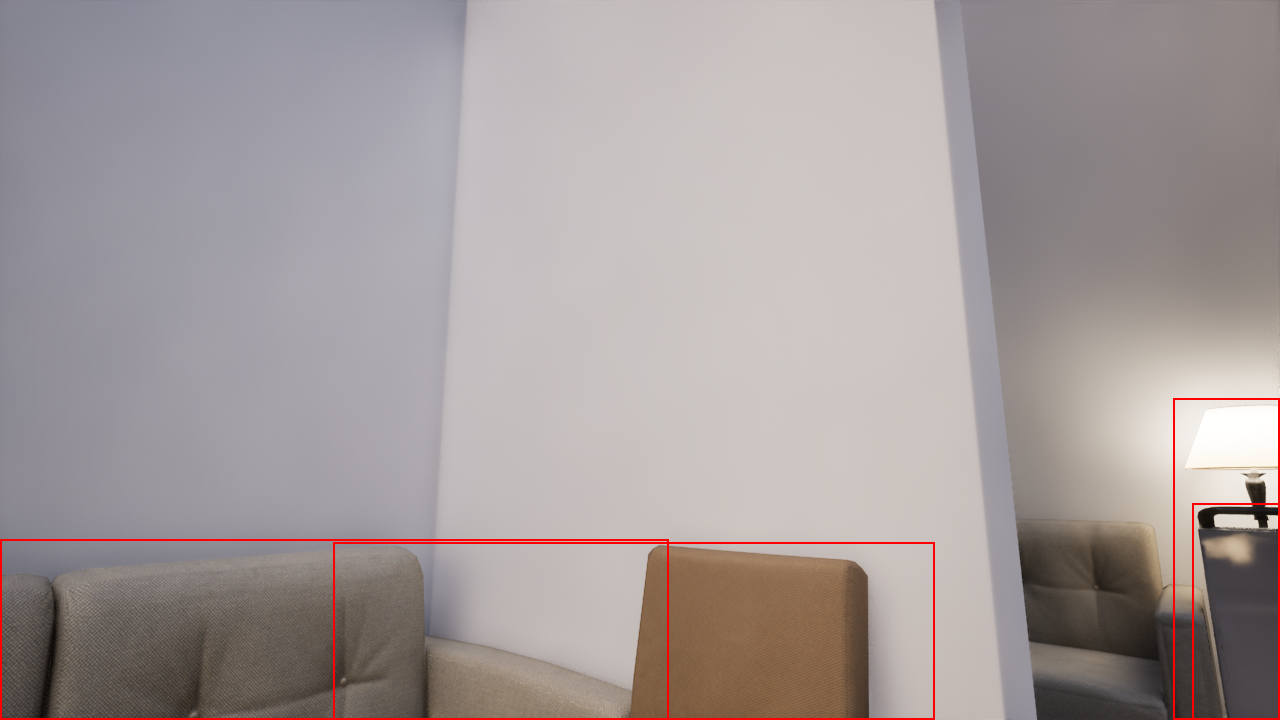

The data file committed next to this chart (first rows):
ActorName, ActorClass, MinX, MinY, MaxX, MaxY, Width, Height, WorldX, WorldY, WorldZ, WorldSizeX, WorldSizeY, WorldSizeZ, CameX, CamY, CamZ, CamPitch, CamYaw, CamRoll
BP_pipeline_C_UAID_18C04D8F75B69C7302_20…, StaticMesh_SM_TargetActor_Heater_002V, 1192, 503, 1279, 719, 87, 216, -553.4, -792.2, 51.68, 53.73, 42.72, 103.4, -578.3, -507.7, 110, 10.97, -130.5, -0.062
BP_pipeline_C_UAID_18C04D8F75B69C7302_20…, StaticMesh_SM_TargetActor_Chair_001V, 333, 542, 934, 719, 601, 177, -637.9, -581.9, 49.41, 42.02, 55.4, 98.82, -578.3, -507.7, 110, 10.97, -130.5, -0.062
BP_pipeline_C_UAID_18C04D8F75B69C7302_20…, StaticMesh_SM_TargetActor_StandingLamp_0…, 1173, 398, 1279, 719, 106, 321, -562.6, -832.5, 68.99, 37.61, 37.61, 138, -578.3, -507.7, 110, 10.97, -130.5, -0.062
BP_pipeline_C_UAID_18C04D8F75B69C7302_20…, StaticMesh_SM_Bedroom_Couch_002V, 0, 539, 668, 719, 668, 180, -699.3, -530.5, 47.48, 80.8, 158.1, 94.95, -578.3, -507.7, 110, 10.97, -130.5, -0.062
